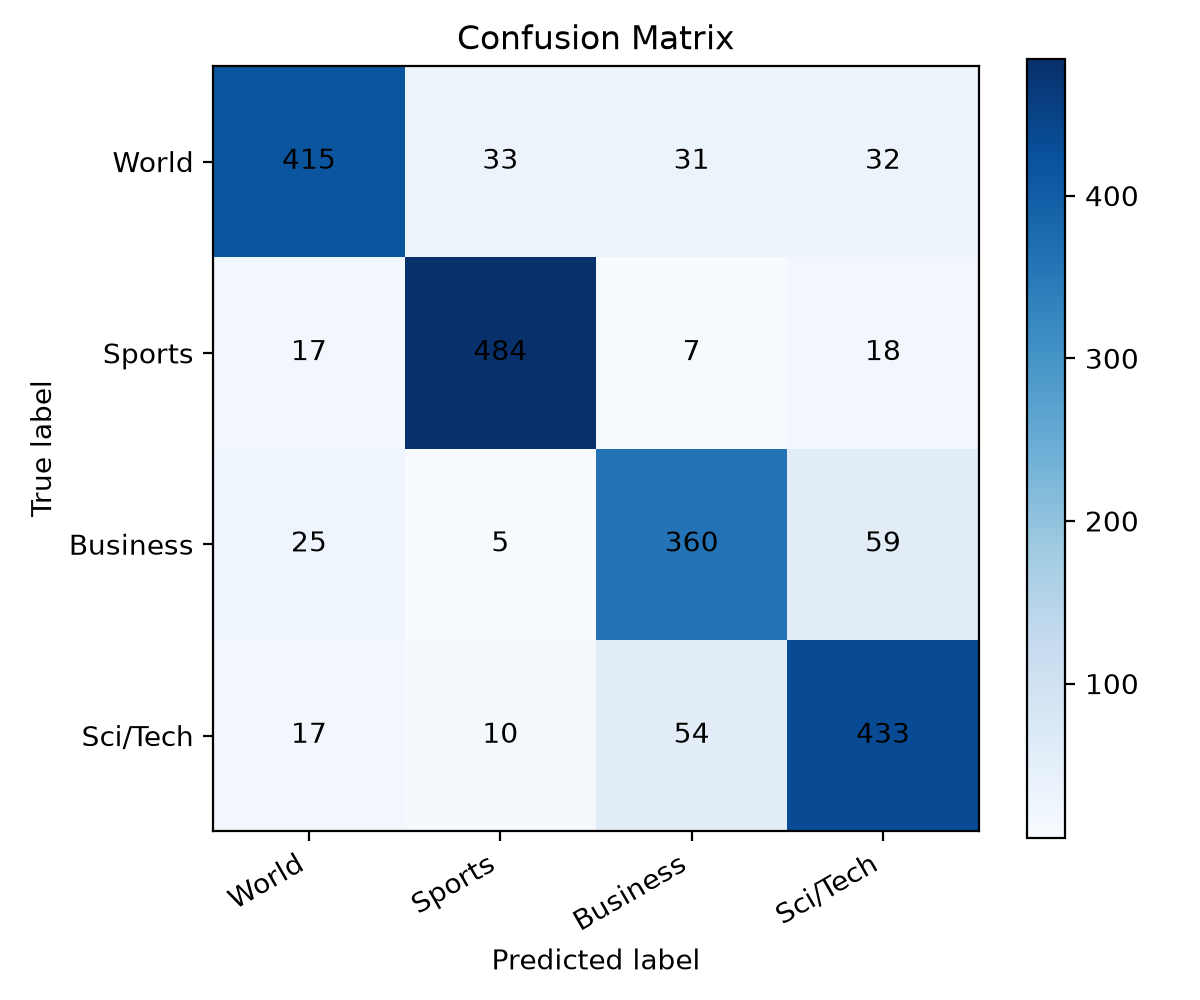

Source data for this figure (header and first rows):
, World, Sports, Business, Sci/Tech
World, 415, 33, 31, 32
Sports, 17, 484, 7, 18
Business, 25, 5, 360, 59
Sci/Tech, 17, 10, 54, 433
